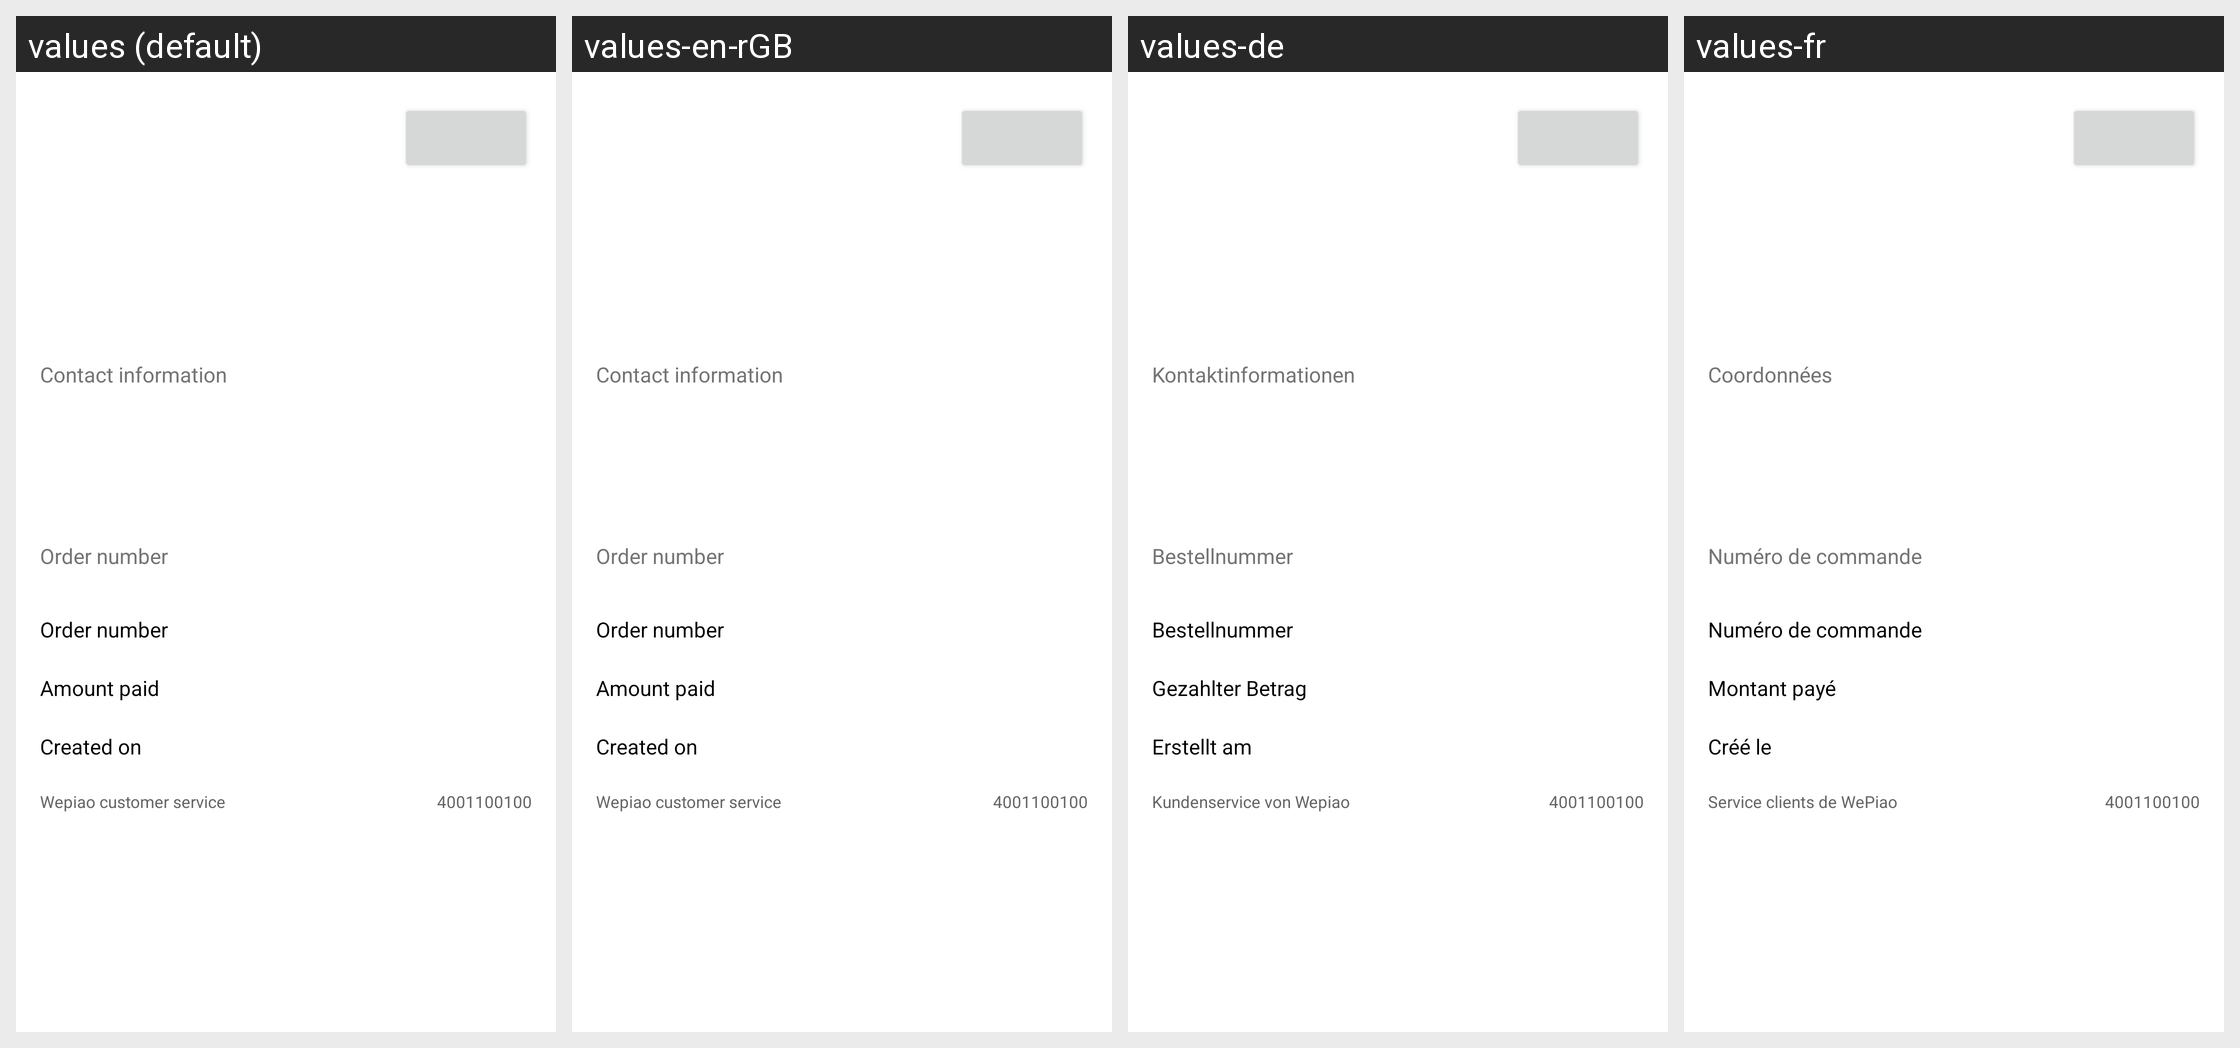

Here is an Android app screen in its default locale and in the app's own translations. Write out the translated-string differences for the strings that appear on this screen.
Android screen res/layout/movie_order_detail_layout.xml rendered under 4 locales, left to right: values (default), values-en-rGB, values-de, values-fr. Device: Nexus 5 (rendered at 1080×1920; each locale shown at half size, 540×960, under a caption strip naming it); theme AppTheme.
Other locales in the repository, not shown: values-as-rIN, values-bn-rIN, values-cs, values-da, values-en-rUS, values-es, values-es-rES, values-fr-rCA, values-gu-rIN, values-hi, values-it, values-ja, values-kn-rIN, values-ml-rIN, values-mr-rIN, values-nl, values-or-rIN, values-pa-rIN, values-pl, values-pt, values-pt-rBR, values-ro, values-ru, values-sr, values-ta-rIN, values-te-rIN, values-ug-rCN, values-uk, values-zh-rCN, values-zh-rHK, values-zh-rTW.
Strings drawn on this screen, with the default value and each locale's value (text and hints the layout hard-codes, and strings that could not be matched under every locale, appear in the picture but are not listed):

movie_cinema_contact_infomation
  values: Contact information
  values-en-rGB: Contact information
  values-de: Kontaktinformationen
  values-fr: Coordonnées

movie_ticket_order_num
  values: Order number
  values-en-rGB: Order number
  values-de: Bestellnummer
  values-fr: Numéro de commande

movie_ticket_order_price
  values: Amount paid
  values-en-rGB: Amount paid
  values-de: Gezahlter Betrag
  values-fr: Montant payé

movie_ticket_order_date
  values: Created on
  values-en-rGB: Created on
  values-de: Erstellt am
  values-fr: Créé le

movie_weipiao_tele
  values: Wepiao customer service
  values-en-rGB: Wepiao customer service
  values-de: Kundenservice von Wepiao
  values-fr: Service clients de WePiao

movie_weipiao_tele_num
  values: 4001100100
  values-en-rGB: 4001100100
  values-de: 4001100100
  values-fr: 4001100100
